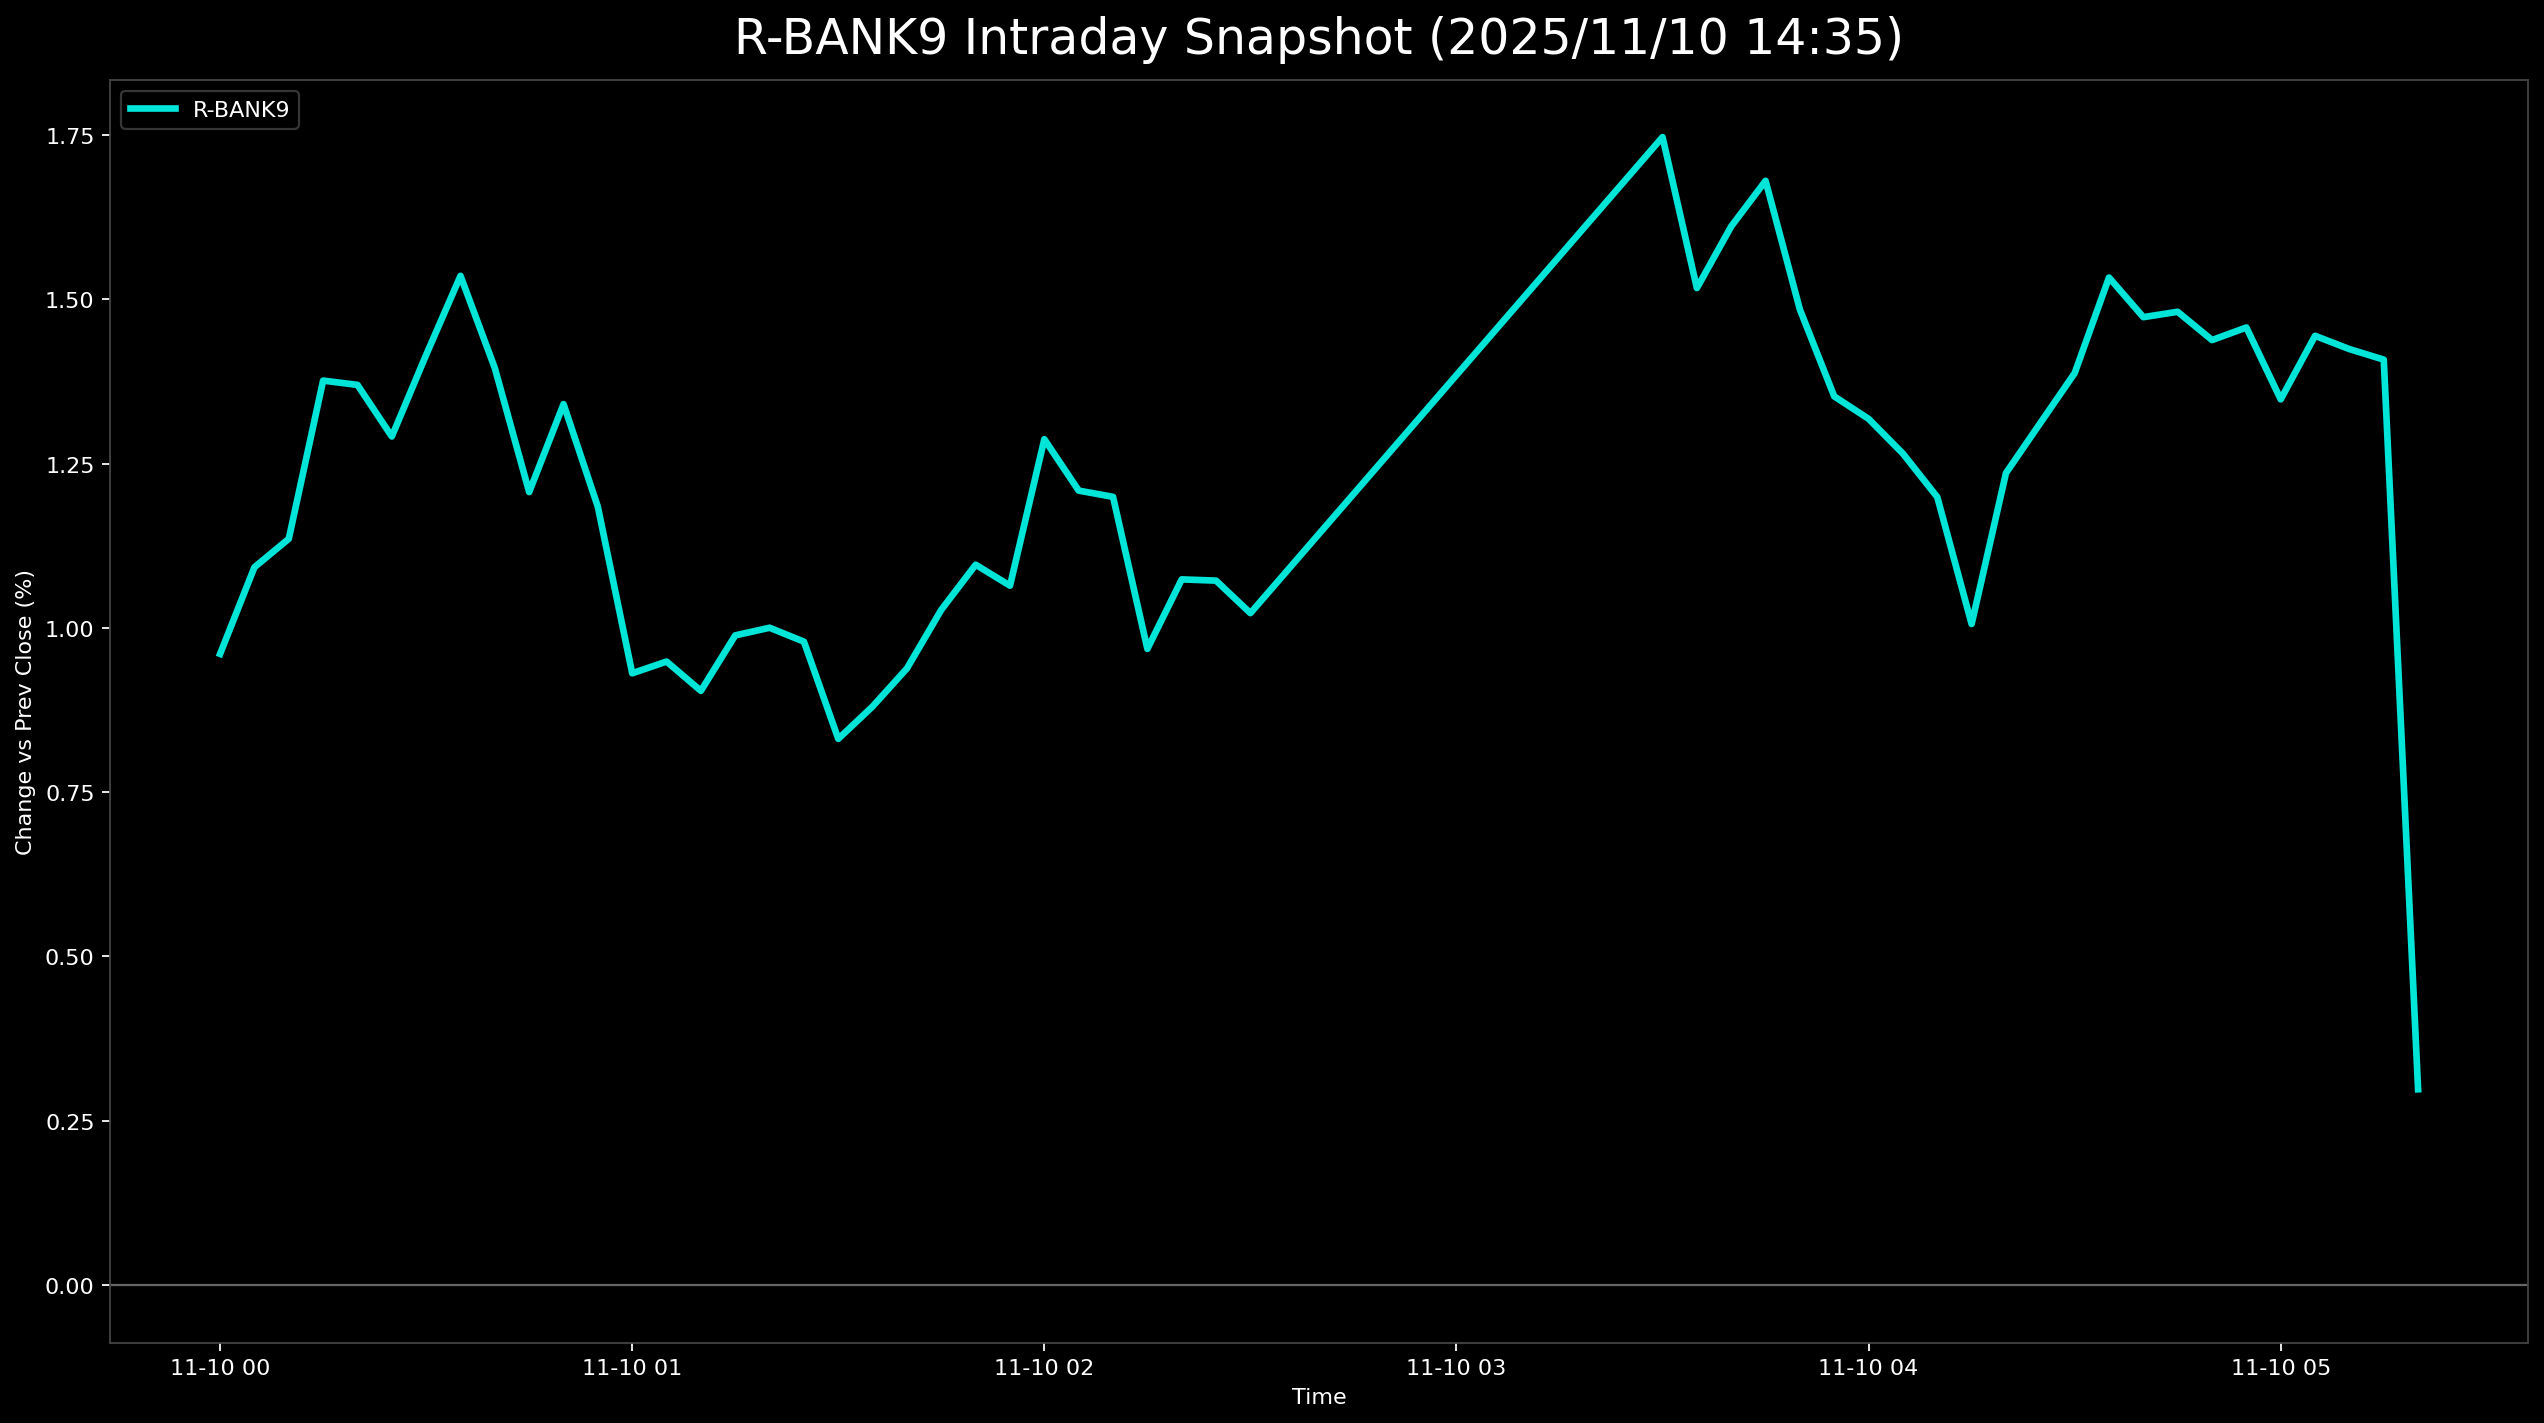

Source data for this figure (header and first rows):
, 5830.T      # いよぎんホールディングス, 5831.T      # しずおかフィナンシャルグループ, 5844.T      # 京都フィナンシャルグループ, 7167.T      # めぶきフィナンシャルグループ, 7186.T      # コンコルディア・フィナンシャルグループ, 8331.T      # 千葉銀行, 7173.T      # 東京きらぼしフィナンシャルグループ, 7180.T      # 九州フィナンシャルグループ, 7184.T      # 富山第一銀行, R_BANK9
2025-11-10 00:00:00+00:00, 0.6036, 2.047, 0.5962, 0.7907, 0.7606, 1.036, 0.9358, 0.9569, 0.9168, 0.9603
2025-11-10 00:05:00+00:00, 0.9916, 2.094, 0.7844, 0.7802, 0.8501, 0.8687, 1.604, 1.081, 0.7757, 1.092
2025-11-10 00:10:00+00:00, 1.423, 2.118, 0.7531, 0.9594, 0.6711, 0.2673, 1.872, 0.9569, 1.199, 1.135
2025-11-10 00:15:00+00:00, 1.832, 2.308, 0.9727, 1.054, 0.8501, 0.6014, 2.139, 0.9344, 1.693, 1.376
2025-11-10 00:20:00+00:00, 1.681, 2.427, 0.8472, 1.149, 0.7606, 0.568, 2.139, 0.9907, 1.763, 1.37
2025-11-10 00:25:00+00:00, 1.552, 2.332, 0.7531, 1.054, 0.7606, 0.3341, 2.139, 1.002, 1.693, 1.291
2025-11-10 00:30:00+00:00, 1.25, 2.047, 0.9099, 1.276, 0.8501, 0.2339, 2.273, 1.148, 2.75, 1.415
2025-11-10 00:35:00+00:00, 1.272, 2.166, 1.035, 1.371, 1.029, 0.2339, 2.406, 1.486, 2.821, 1.536
2025-11-10 00:40:00+00:00, 1.099, 1.975, 0.8472, 1.139, 0.7606, 0.03341, 2.273, 1.396, 3.032, 1.395
2025-11-10 00:45:00+00:00, 1.164, 1.452, 0.5962, 1.128, 0.5369, 0.06682, 2.005, 1.16, 2.75, 1.207
2025-11-10 00:50:00+00:00, 1.25, 1.713, 0.7217, 1.349, 0.5369, 0.1671, 2.005, 1.216, 3.103, 1.34
2025-11-10 00:55:00+00:00, 1.056, 1.475, 0.6589, 1.096, 0.2685, 0.06682, 2.005, 1.137, 2.891, 1.184
2025-11-10 01:00:00+00:00, 0.776, 0.9281, 0.3765, 0.7696, 0.0, -0.2339, 1.738, 0.9907, 3.032, 0.9308
2025-11-10 01:05:00+00:00, 1.056, 0.6663, 0.4707, 0.854, 0.08949, -0.2673, 1.872, 1.047, 2.75, 0.9487
2025-11-10 01:10:00+00:00, 0.5389, 0.6188, 0.5962, 0.8329, 0.2237, -0.2673, 1.738, 1.036, 2.821, 0.9042
2025-11-10 01:15:00+00:00, 0.4527, 0.7853, 0.7217, 0.991, 0.2685, -0.2339, 1.872, 1.148, 2.891, 0.9885
2025-11-10 01:20:00+00:00, 0.4096, 0.6901, 0.6589, 0.9278, 0.3132, -0.1002, 1.738, 1.261, 3.103, 1
2025-11-10 01:25:00+00:00, 0.1725, 0.6188, 0.5648, 0.8013, 0.2237, -0.2339, 1.738, 1.047, 3.879, 0.979
2025-11-10 01:30:00+00:00, 0.3665, 0.5712, 0.4707, 0.5271, 0.1342, -0.3675, 1.337, 0.8443, 3.597, 0.8311
2025-11-10 01:35:00+00:00, 0.6036, 0.8567, 0.502, 0.5693, 0.1342, -0.3007, , 0.7993, 3.879, 0.8804
2025-11-10 01:40:00+00:00, 0.4527, 0.7853, 0.4707, 0.4112, 0.0, -0.4009, 1.738, 0.9681, 4.02, 0.9383
2025-11-10 01:45:00+00:00, 0.6251, 0.9995, 0.6275, 0.3901, 0.1342, -0.3675, 1.738, 1.081, 4.02, 1.027
2025-11-10 01:50:00+00:00, 0.8623, 1.023, 0.6903, 0.5377, 0.179, -0.3341, 1.738, 1.148, 4.02, 1.096
2025-11-10 01:55:00+00:00, 0.9054, 0.9995, 0.7531, 0.6748, 0.2685, -0.2673, , 1.16, 4.02, 1.064
2025-11-10 02:00:00+00:00, 1.056, 1.142, 0.9099, 0.8434, 0.4922, 0.0, 1.872, 1.317, 3.949, 1.287
2025-11-10 02:05:00+00:00, 0.8623, 0.9995, 0.8472, 0.7696, 0.4922, 0.0, 1.738, 1.362, 3.808, 1.209
2025-11-10 02:10:00+00:00, 0.776, 0.7615, 0.8786, 0.7802, 0.5369, -0.1002, 1.872, 1.34, 3.949, 1.199
2025-11-10 02:15:00+00:00, 0.6251, 0.7139, 0.6275, 0.6537, 0.4474, -0.3341, 1.471, 1.193, 3.315, 0.968
2025-11-10 02:20:00+00:00, 0.5389, 0.6663, 0.6275, 0.6326, 0.4027, -0.4009, 1.738, 1.227, 4.231, 1.074
2025-11-10 02:25:00+00:00, 0.6036, 0.6188, 0.5334, 0.485, 0.4027, -0.4343, 1.872, 1.193, 4.372, 1.072
2025-11-10 02:30:00+00:00, 0.4958, 0.5712, 0.4707, 0.5588, 0.3579, -0.4343, 1.604, 1.205, 4.372, 1.022
2025-11-10 03:30:00+00:00, 1.401, 1.571, 1.035, 0.97, 1.119, 0.1671, 2.273, 1.542, 5.642, 1.747
2025-11-10 03:35:00+00:00, 1.444, 1.261, 0.8158, 0.5377, 0.9843, -0.2339, 2.273, 1.351, 5.219, 1.517
2025-11-10 03:40:00+00:00, 1.25, 1.428, 0.8472, 0.7907, 1.119, -0.1002, 2.139, 1.452, 5.571, 1.611
2025-11-10 03:45:00+00:00, 1.444, 1.594, 0.7844, 0.738, 1.119, -0.06682, 2.273, 1.452, 5.783, 1.68
2025-11-10 03:50:00+00:00, 1.013, 1.38, 0.6589, 0.5166, 0.9396, -0.3007, 2.005, 1.362, 5.783, 1.484
2025-11-10 03:55:00+00:00, 0.8623, 1.309, 0.4707, 0.03163, 0.8949, -0.3007, 1.872, 1.317, 5.712, 1.352
2025-11-10 04:00:00+00:00, 0.9269, 1.023, 0.5334, -0.2109, 0.7159, -0.4009, 1.872, 1.126, 6.276, 1.318
2025-11-10 04:05:00+00:00, 1.272, 1.119, 0.5334, -0.4428, 0.7606, -0.5346, , 1.137, 6.276, 1.265
2025-11-10 04:10:00+00:00, 1.186, 0.8805, 0.4079, -0.8013, 0.7159, -0.6682, 1.738, 1.126, 6.206, 1.199
2025-11-10 04:15:00+00:00, 1.164, 0.7377, 0.03138, -1.023, 0.5817, -0.735, , 1.013, 6.276, 1.006
2025-11-10 04:20:00+00:00, 1.229, 0.7853, 0.1569, -0.6326, 0.7159, -0.5346, 1.738, 1.103, 6.559, 1.235
2025-11-10 04:25:00+00:00, 1.466, 0.9281, 0.1569, -0.2952, 0.7606, -0.5012, , 1.137, 6.841, 1.312
2025-11-10 04:30:00+00:00, 1.832, 0.8091, 0.3452, -0.4639, 0.8054, -0.3007, 1.872, 1.171, 6.417, 1.387
2025-11-10 04:35:00+00:00, 1.811, 0.8091, 0.4393, -0.0738, 0.8949, -0.2005, , 1.25, 7.334, 1.533
2025-11-10 04:40:00+00:00, 1.574, 0.6901, 0.3452, 0.04217, 0.8501, -0.3341, 1.604, 1.148, 7.334, 1.473
2025-11-10 04:45:00+00:00, 1.487, 0.6426, 0.2824, 0.1898, 0.8501, -0.3341, 1.738, 1.137, 7.334, 1.481
2025-11-10 04:50:00+00:00, 1.38, 0.595, 0.3765, 0.05271, 0.8949, -0.3675, 1.738, 1.148, 7.123, 1.438
2025-11-10 04:55:00+00:00, 1.38, 0.6426, 0.3138, 0.253, 0.8501, -0.4009, 1.738, 1.002, 7.334, 1.457
2025-11-10 05:00:00+00:00, 1.574, 0.3332, 0.251, -0.0738, 0.7159, -0.4678, 1.604, 1.069, 7.123, 1.348
2025-11-10 05:05:00+00:00, 1.897, 0.2618, 0.3765, 0.04217, 0.8501, -0.3675, 1.738, 1.148, 7.052, 1.444
2025-11-10 05:10:00+00:00, 1.768, 0.1666, 0.3765, 0.0738, 0.8501, -0.4343, 1.604, 1.148, 7.264, 1.424
2025-11-10 05:15:00+00:00, 1.725, 0.4046, 0.3765, 0.2109, 0.7606, -0.4678, 1.471, 1.069, 7.123, 1.408
2025-11-10 05:20:00+00:00, , 0.3808, , 0.2319, , -0.4678, , 1.047, , 0.298
